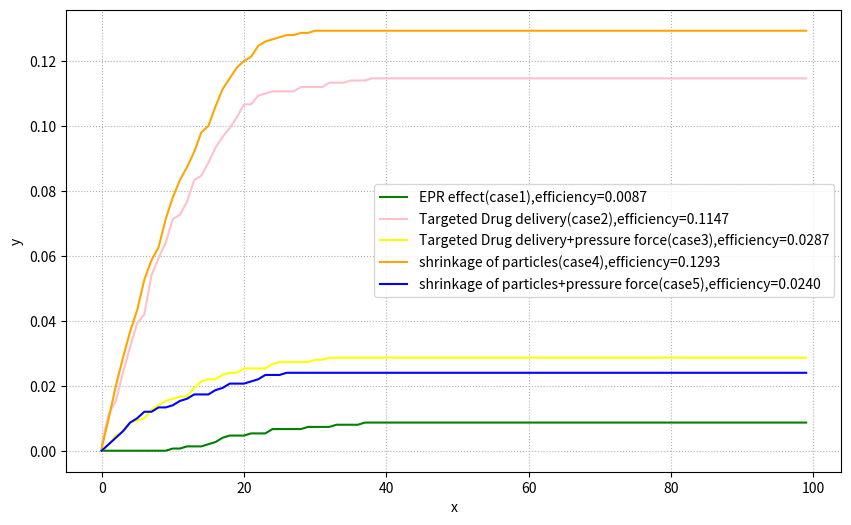
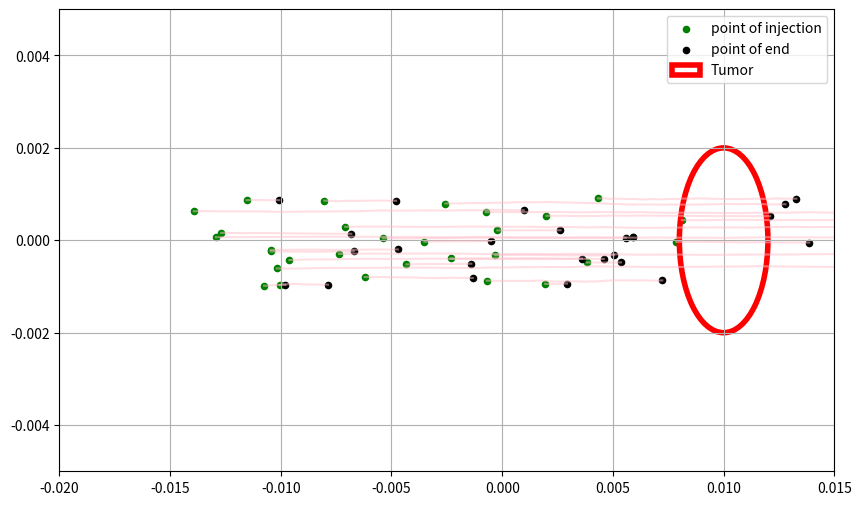

Generate these figures, in order, with matplotlib:
import numpy as np
import matplotlib.pyplot as plt
no_of_particles =1500
steps = 100
tumor_center = np.array([10.0e-3,0])
tumor_radius = 2.0e-3
def simulation(case_type):
    np.random.seed(42)
    capture = []
    position = np.zeros((no_of_particles,2))
    position[:,0]=np.random.uniform(-15.0e-3,tumor_center[0]-tumor_radius,no_of_particles)
    position[:,1]=np.random.uniform(-1.0e-3,1.0e-3,no_of_particles)
    particle_size = np.ones(no_of_particles)*40
    vmax = 1.0e-3
    r = 1.0e-3
    dt = 1.0 #time for each step
    blood_drift = np.zeros((no_of_particles,2))
    if (case_type == "case1"):
        attraction_strength = 0.0
        binding_probability = 0.2
    else:
        binding_probability = 0.8
        attraction_strength = 2.0e-4
    diffusion_real = 1.0e-11
    diffusion_strength = np.sqrt(2*diffusion_real*dt)
    is_bound = np.zeros(no_of_particles,dtype = bool)
    alive = np.ones(no_of_particles,dtype= bool)
    organ_bypass = 0.005
    drug_release_probability = 0.05
    immune_clearence_probability = 0.01 # PEG-coated particles
    #immune_clearence_probability = 0.1 #Uncoated particles
    is_drug_released = np.zeros(no_of_particles,dtype = bool)
    trajectory = np.zeros((steps,no_of_particles,2))
    accumulation = np.zeros(no_of_particles,dtype= bool)
    lymphatic_clearence = np.ones(no_of_particles,dtype = bool)
    lymphatic_clearence_probability = 0.0005
    extravastation_probability = 0.0024
    acidic_time = np.zeros(no_of_particles)
    for t in range(steps):
        organ_bypass_drug = np.random.uniform(0,0.1,no_of_particles)
        probaility_of_drug = np.random.uniform(0,1,no_of_particles)
        probability_of_each_particle = np.random.uniform(0,1,no_of_particles)
        direction_to_tumor = tumor_center - position
        distance = np.linalg.norm(direction_to_tumor,axis = 1,keepdims = True)
        distance[distance==0]= 1e-8
        unit_direction = direction_to_tumor/distance
        pressure_strength = np.random.uniform(0,0.8e-3,no_of_particles).reshape(-1,1)
        pressure_force = -unit_direction*pressure_strength
        brownian_movement = np.random.normal(0,diffusion_strength,(no_of_particles,2))
        blood_drift[:,0] = vmax*(1-((position[:,1])**2/r**2))
        if(case_type == "case1"):
            total_movement = brownian_movement+blood_drift+unit_direction*attraction_strength
            total_movement[is_bound|~alive] = [0.0,0.0]
            position += total_movement
        elif(case_type == "case2"):
            total_movement = brownian_movement+blood_drift+(unit_direction*attraction_strength)
            total_movement[is_bound|~alive] = [0.0,0.0]
            position += total_movement
        elif(case_type == "case3"):
                total_movement = brownian_movement+blood_drift+(unit_direction*attraction_strength)+pressure_force
                total_movement[is_bound|~alive] = [0.0,0.0]
                position += total_movement
        elif(case_type == "case5"): 
                    dynamic_diffusion = np.where(particle_size.reshape(-1,1)==5.0,diffusion_strength*np.sqrt(8),diffusion_strength).reshape(-1,1)
                    attraction_short = np.where(particle_size.reshape(-1,1)==5.0,0.0,attraction_strength)
                    brownian_movement = np.random.normal(0,dynamic_diffusion,(no_of_particles,2))
                    total_movement = brownian_movement+blood_drift+(unit_direction*attraction_short)+pressure_force
                    total_movement[is_bound|~alive]=[0.0,0.0]
                    position += total_movement       
        else:
                    dynamic_diffusion = np.where(particle_size.reshape(-1,1)==5.0,diffusion_strength*np.sqrt(8),diffusion_strength).reshape(-1,1)
                    attraction_short = np.where(particle_size.reshape(-1,1)==5.0,0.0,attraction_strength)
                    brownian_movement = np.random.normal(0,dynamic_diffusion,(no_of_particles,2))
                    total_movement = brownian_movement+blood_drift+(unit_direction*attraction_short)
                    total_movement[is_bound|~alive]=[0.0,0.0]
                    position += total_movement
        trajectory[t]=position
        dis_fro_tumor = np.linalg.norm(position - tumor_center,axis = 1)
        binding_roll = np.random.rand(no_of_particles)
        if(case_type == "case2" or case_type=="case3" ):
            new_captured = (dis_fro_tumor<=tumor_radius)&(~is_bound)&(alive)
            new_bound = (new_captured)&(binding_roll<binding_probability)
            is_bound[new_bound]=True
            wasted = (probability_of_each_particle<= immune_clearence_probability)&(alive)&(~is_bound)
            alive[wasted]=False
            bypassed = (organ_bypass_drug<= organ_bypass)&(dis_fro_tumor>tumor_radius)&alive&~is_bound
            alive[bypassed] = False
            is_bound[bypassed]=False
            released = (dis_fro_tumor<=tumor_radius-1.0e-3)&(probaility_of_drug>=drug_release_probability)&(alive)&(~is_drug_released)&(is_bound)
            is_drug_released[released]=True
            efficiency = np.sum(is_drug_released)/no_of_particles
        elif(case_type == "case4" or case_type == "case5"):
                new_captured = (dis_fro_tumor<=tumor_radius)&(~is_bound)&(alive)
                new_bound = (new_captured)&(binding_roll<binding_probability)
                is_bound[new_bound]=True
                wasted = (probability_of_each_particle<= immune_clearence_probability)&(alive)&(~is_bound)
                alive[wasted]=False
                bypassed = (organ_bypass_drug<= organ_bypass)&(dis_fro_tumor>tumor_radius)&alive&~is_bound
                alive[bypassed] = False
                is_bound[bypassed]=False
                acidic_zone = dis_fro_tumor<=(tumor_radius+1.0e-3)
                acidic_time[acidic_zone]+=dt
                acidic_time[~acidic_zone]=0.0
                particle_size[acidic_time>5.0]= 5.0
                released = (dis_fro_tumor<=tumor_radius-1.0e-3)&(probaility_of_drug>=drug_release_probability)&(alive)&(~is_drug_released)&(is_bound)
                is_drug_released[released]=True
                efficiency = np.sum(is_drug_released)/no_of_particles
        else:
             wasted = (probability_of_each_particle<= immune_clearence_probability)&(alive)&(~is_bound)
             alive[wasted]=False
             bypassed = (organ_bypass_drug<= organ_bypass)&(dis_fro_tumor>tumor_radius)&alive&~is_bound
             alive[bypassed] = False
             tumor_distance = (dis_fro_tumor<=tumor_radius+1.0e-3)
             extravastation_roll = np.random.rand(no_of_particles)
             new_accumulation = (alive)&(tumor_distance)&(extravastation_roll<=extravastation_probability)&(~accumulation)
             accumulation[new_accumulation] = True
             clearence_roll = np.random.rand(no_of_particles)
             clearence = (clearence_roll<=lymphatic_clearence_probability)&(accumulation)&(~is_drug_released)
             lymphatic_clearence[clearence] = False
             is_drug_released[accumulation&lymphatic_clearence] = True
             efficiency = np.sum(is_drug_released)/no_of_particles       
        capture.append(efficiency)
    return capture,trajectory
captured_history1,trajectory_case1 = simulation("case1")
captured_history2,trajectory_case2 = simulation("case2")
captured_history3 ,trajectory_case3= simulation("case3")
captured_history4 ,trajectory_case4= simulation("case4")
captured_history5 ,trajectory_case5= simulation("case5")
plt.figure(figsize=(10,6))
plt.plot(captured_history1,label = f"EPR effect(case1),efficiency={captured_history1[-1]:.4f}",color = "green")
plt.plot(captured_history2,label = f"Targeted Drug delivery(case2),efficiency={captured_history2[-1]:.4f}",color = "pink")
plt.plot(captured_history3,label = f"Targeted Drug delivery+pressure force(case3),efficiency={captured_history3[-1]:.4f}",color = "yellow")
plt.plot(captured_history4,label = f"shrinkage of particles(case4),efficiency={captured_history4[-1]:.4f}",color = "orange")
plt.plot(captured_history5,label = f"shrinkage of particles+pressure force(case5),efficiency={captured_history5[-1]:.4f}",color = "blue")
plt.xlabel("x")
plt.ylabel("y")
plt.legend()
plt.grid(True,linestyle = ":")
plt.show()
plt.figure(figsize=(10,6))
plt.scatter(trajectory_case1[0,:30,0],trajectory_case1[0,:30,1],s = 20,color = "green",label="point of injection")
plt.scatter(trajectory_case1[-1,:30,0],trajectory_case1[-1,:30,1],s = 20,color = "black",label="point of end")
for i in range(30):
     plt.plot(trajectory_case1[:,i,0],trajectory_case1[:,i,1],color ="pink",alpha = 0.5)
circle = plt.Circle(tumor_center,tumor_radius,fill = False,linewidth = 4,color = "red",label ="Tumor")
plt.gca().add_patch(circle)
plt.xlim(-20e-3,15e-3)
plt.ylim(-5.0e-3,5.0e-3)
plt.legend()
plt.grid(True)
plt.show()
